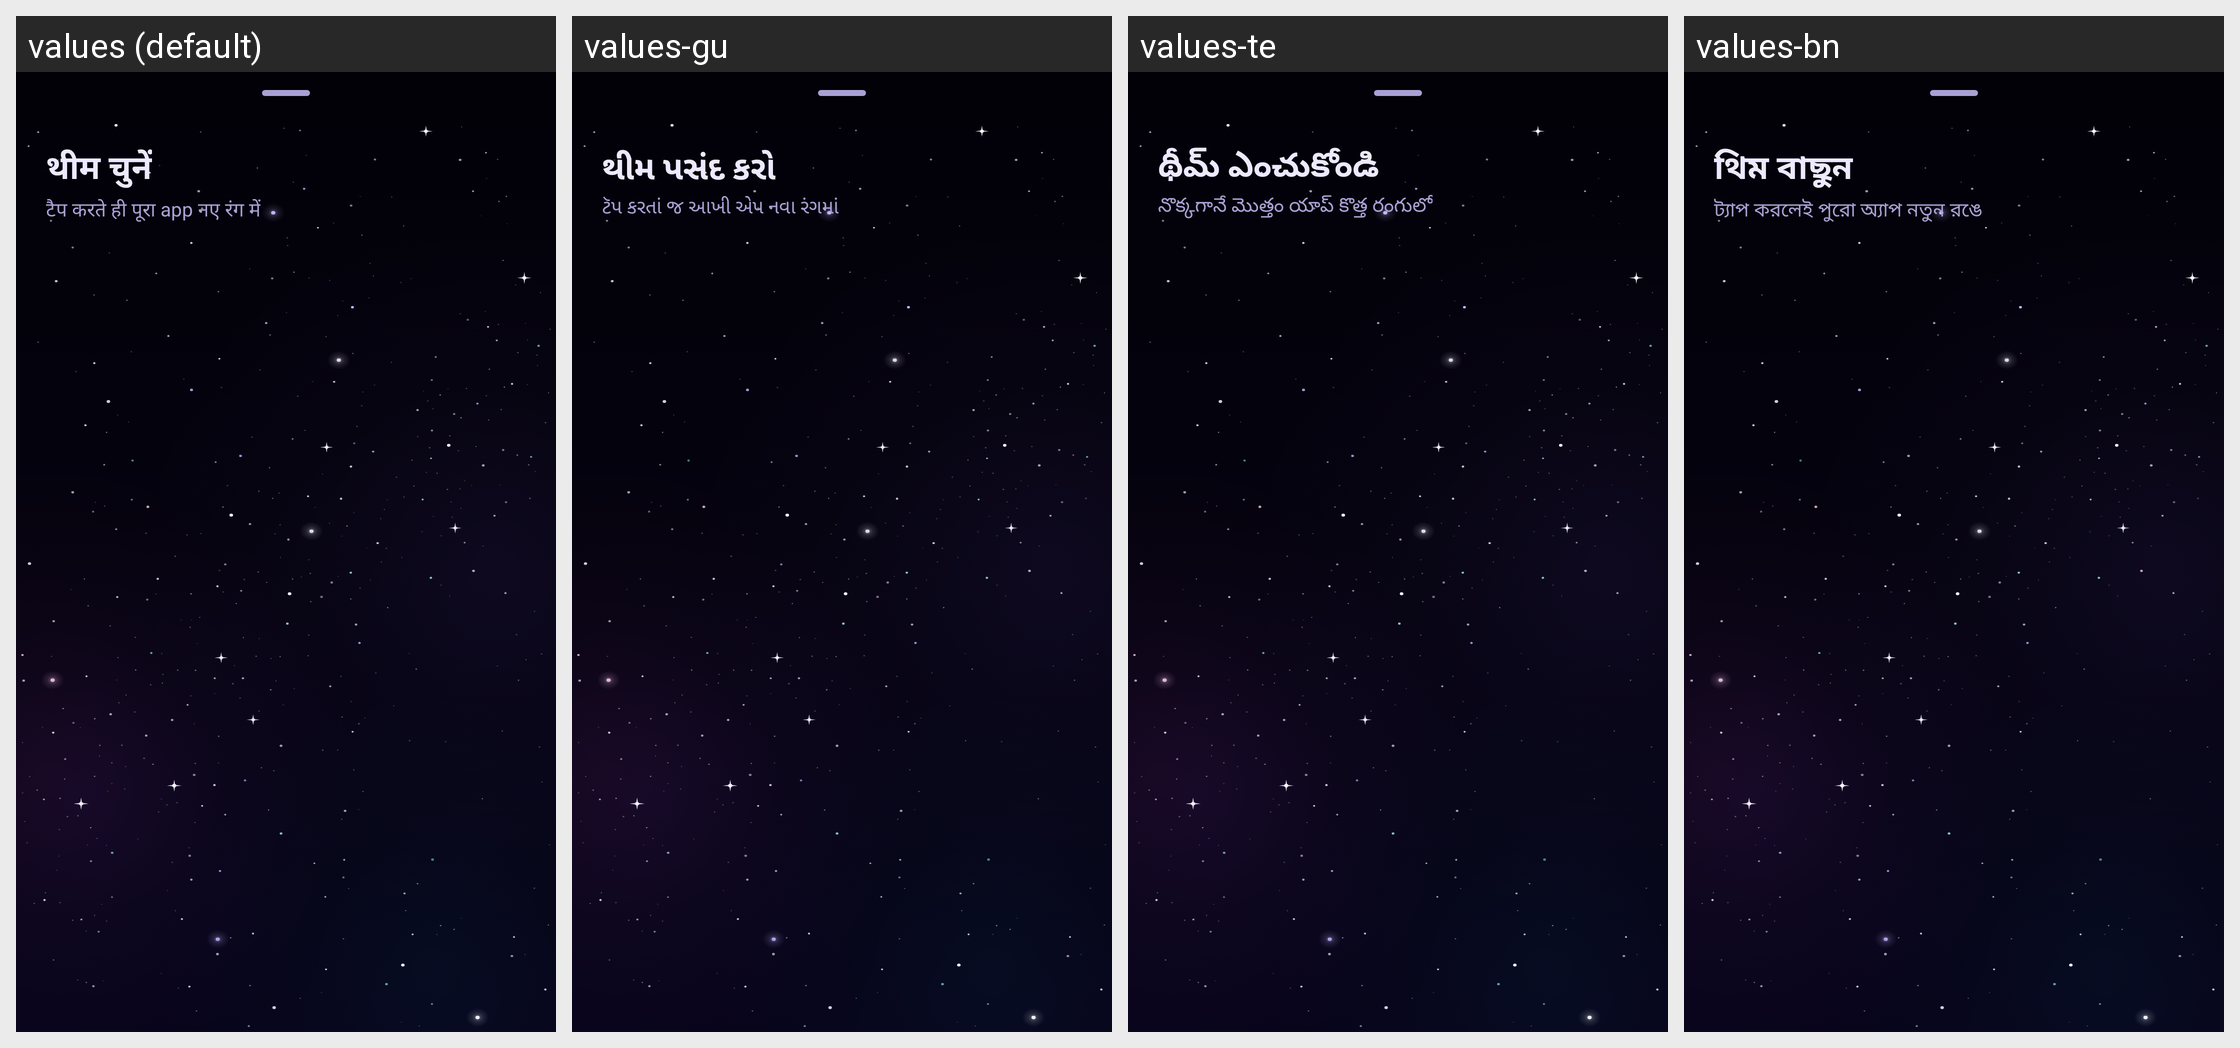

Locale-by-locale string values for the Android screen shown in this grid:
Android screen res/layout/sheet_theme.xml rendered under 4 locales, left to right: values (default), values-gu, values-te, values-bn. Device: Nexus 5 (rendered at 1080×1920; each locale shown at half size, 540×960, under a caption strip naming it); theme Theme.ShareScan.
Other locales in the repository, not shown: values-en, values-hi, values-kn, values-ml, values-mr, values-or, values-pa, values-ta.
Strings drawn on this screen, with the default value and each locale's value (text and hints the layout hard-codes, and strings that could not be matched under every locale, appear in the picture but are not listed):

theme_title
  values: थीम चुनें
  values-gu: થીમ પસંદ કરો
  values-te: థీమ్ ఎంచుకోండి
  values-bn: থিম বাছুন

theme_subtitle
  values: टैप करते ही पूरा app नए रंग में
  values-gu: ટૅપ કરતાં જ આખી એપ નવા રંગમાં
  values-te: నొక్కగానే మొత్తం యాప్ కొత్త రంగులో
  values-bn: ট্যাপ করলেই পুরো অ্যাপ নতুন রঙে
